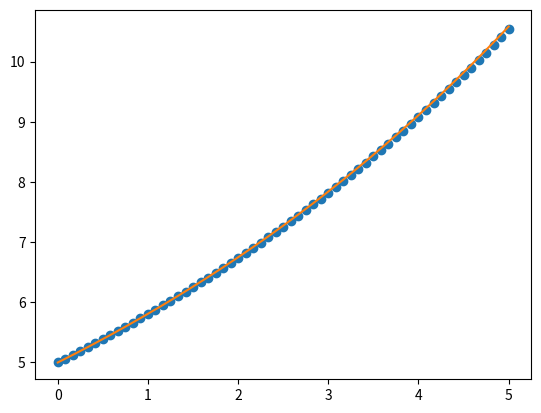

The script that saved this image:
import numpy as np
import matplotlib.pyplot as plt


dzero = 5
r = 0.15  # compound interest rate
T = 5  # 5 year period
m = 60  # 60 months

d_discrete = [dzero]
t_discrete = [0]
for i in range(m):
    nth_month = float(i + 1)
    time_in_years = nth_month / 12.0
    d = dzero * (1.0 + r * time_in_years / nth_month)**nth_month
    d_discrete.append(d)
    t_discrete.append(time_in_years)
    
t_continuous = np.linspace(0, T, 10000)
d_continuous = dzero * np.exp(r * t_continuous)
    
plt.plot(t_discrete, d_discrete, 'o')
plt.plot(t_continuous, d_continuous)
plt.show()
